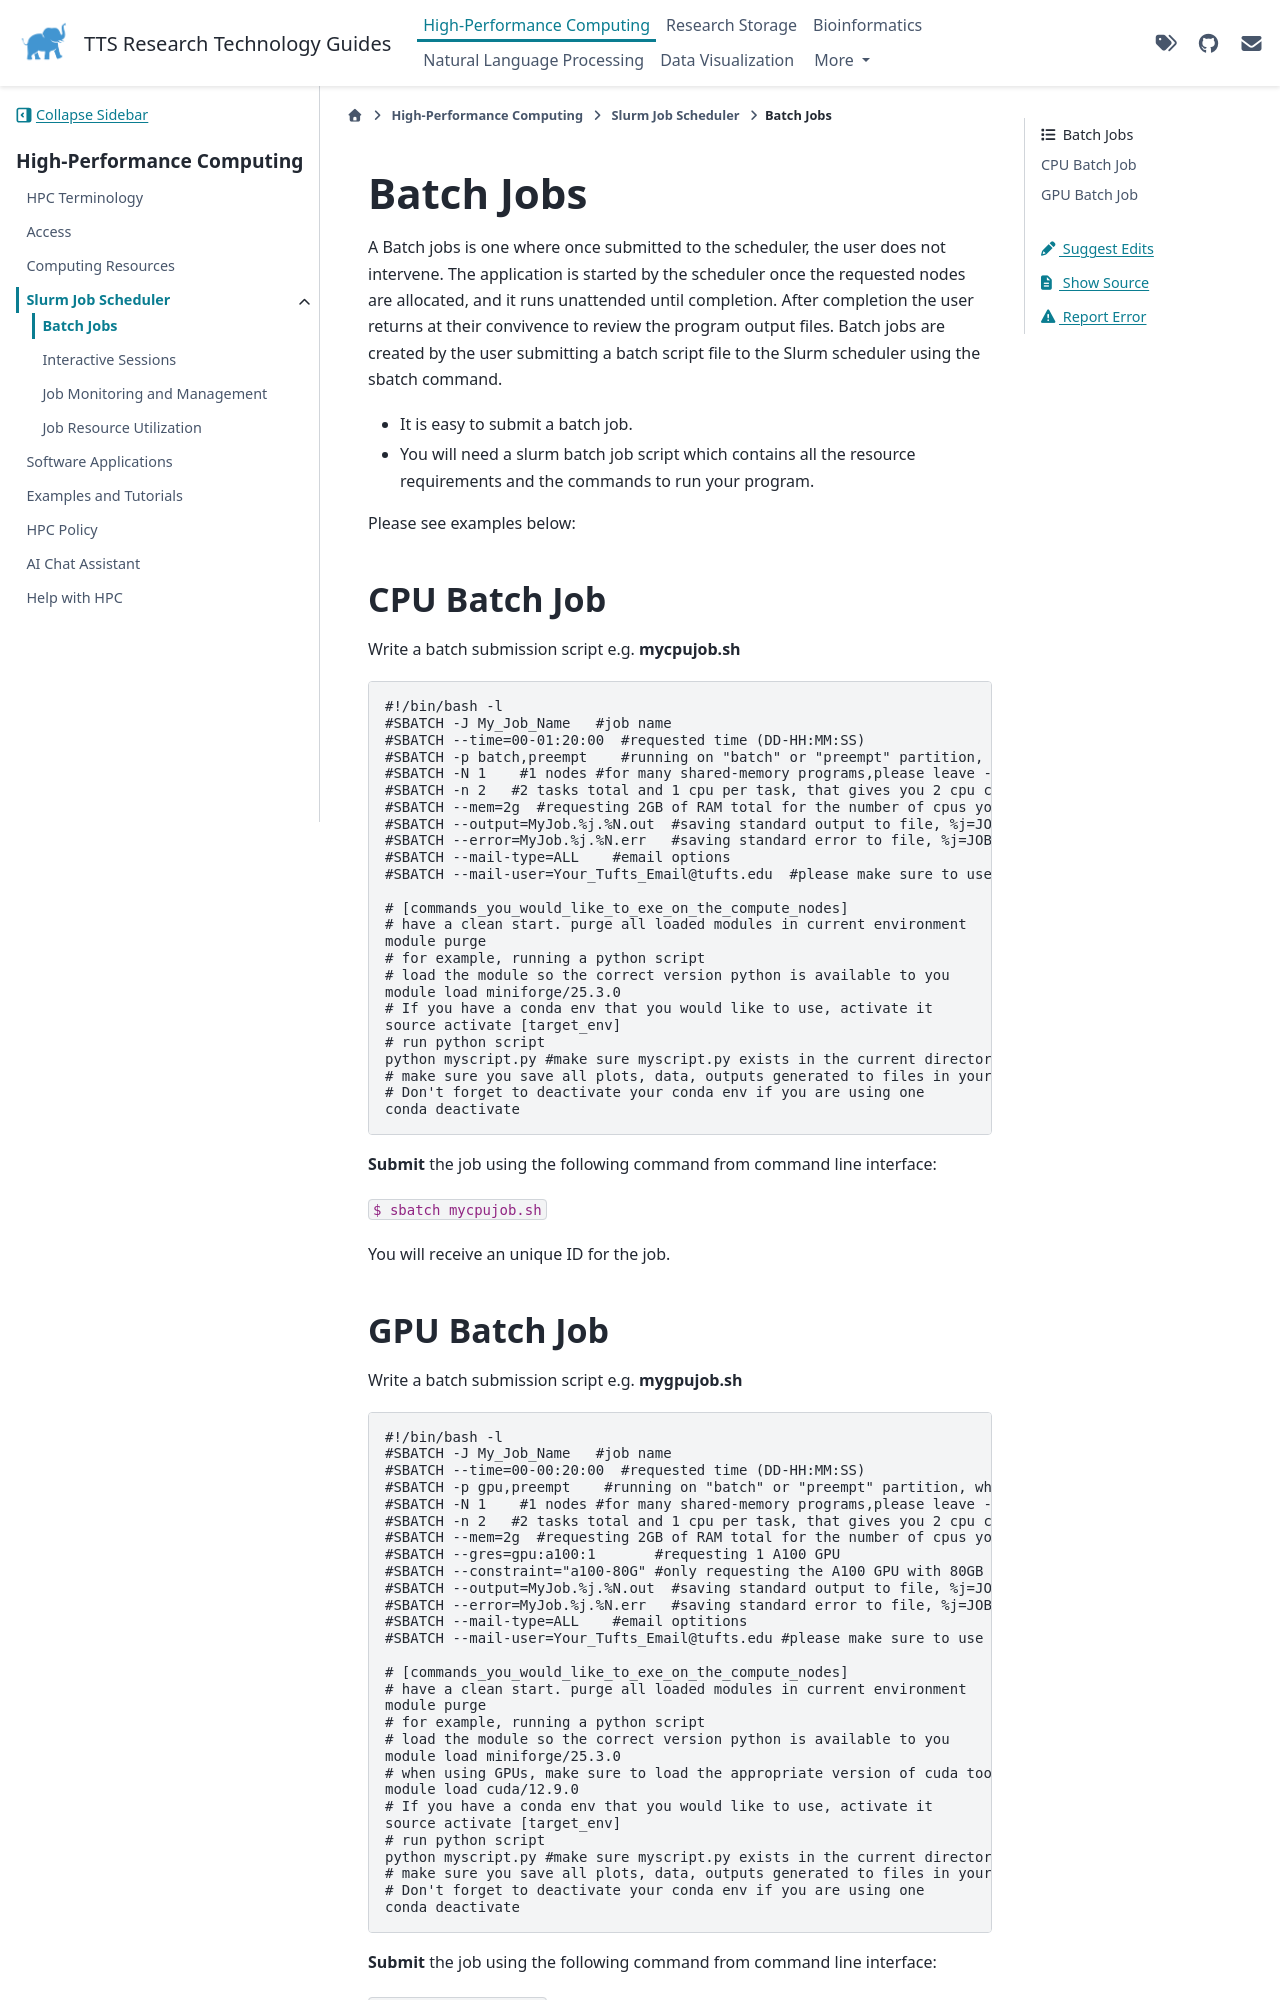

repository: TuftsRT/guides · page: dev/hpc/slurm/batchjob.html · generator: sphinx

# Batch Jobs

A Batch jobs is one where once submitted to the scheduler, the user does not intervene. The application is started by the scheduler once the requested nodes are allocated, and it runs unattended until completion. After completion the user returns at their convivence to review the program output files. Batch jobs are created by the user submitting a batch script file to the Slurm scheduler using the sbatch command.

- It is easy to submit a batch job.

- You will need a slurm batch job script which contains all the resource requirements and the commands to run your program.

Please see examples below:

## CPU Batch Job

Write a batch submission script e.g. **mycpujob.sh**

```bash
#!/bin/bash -l
#SBATCH -J My_Job_Name   #job name
#SBATCH --time=00-01:20:00  #requested time (DD-HH:MM:SS)
#SBATCH -p batch,preempt    #running on "batch" or "preempt" partition, wherever resource is available first
#SBATCH -N 1    #1 nodes #for many shared-memory programs,please leave -N as 1.
#SBATCH -n 2   #2 tasks total and 1 cpu per task, that gives you 2 cpu cores for this job
#SBATCH --mem=2g  #requesting 2GB of RAM total for the number of cpus you requested
#SBATCH --output=MyJob.%j.%N.out  #saving standard output to file, %j=JOBID, %N=NodeName
#SBATCH --error=MyJob.%j.%N.err   #saving standard error to file, %j=JOBID, %N=NodeName
#SBATCH --mail-type=ALL    #email options
#SBATCH --mail-user=Your_Tufts_Email@tufts.edu  #please make sure to use your own Tufts email

# [commands_you_would_like_to_exe_on_the_compute_nodes]
# have a clean start. purge all loaded modules in current environment
module purge
# for example, running a python script
# load the module so the correct version python is available to you
module load miniforge/25.3.0
# If you have a conda env that you would like to use, activate it
source activate [target_env]
# run python script
python myscript.py #make sure myscript.py exists in the current directory
# make sure you save all plots, data, outputs generated to files in your script
# Don't forget to deactivate your conda env if you are using one
conda deactivate
```

**Submit** the job using the following command from command line interface:

`$ sbatch mycpujob.sh`

You will receive an unique ID for the job.
